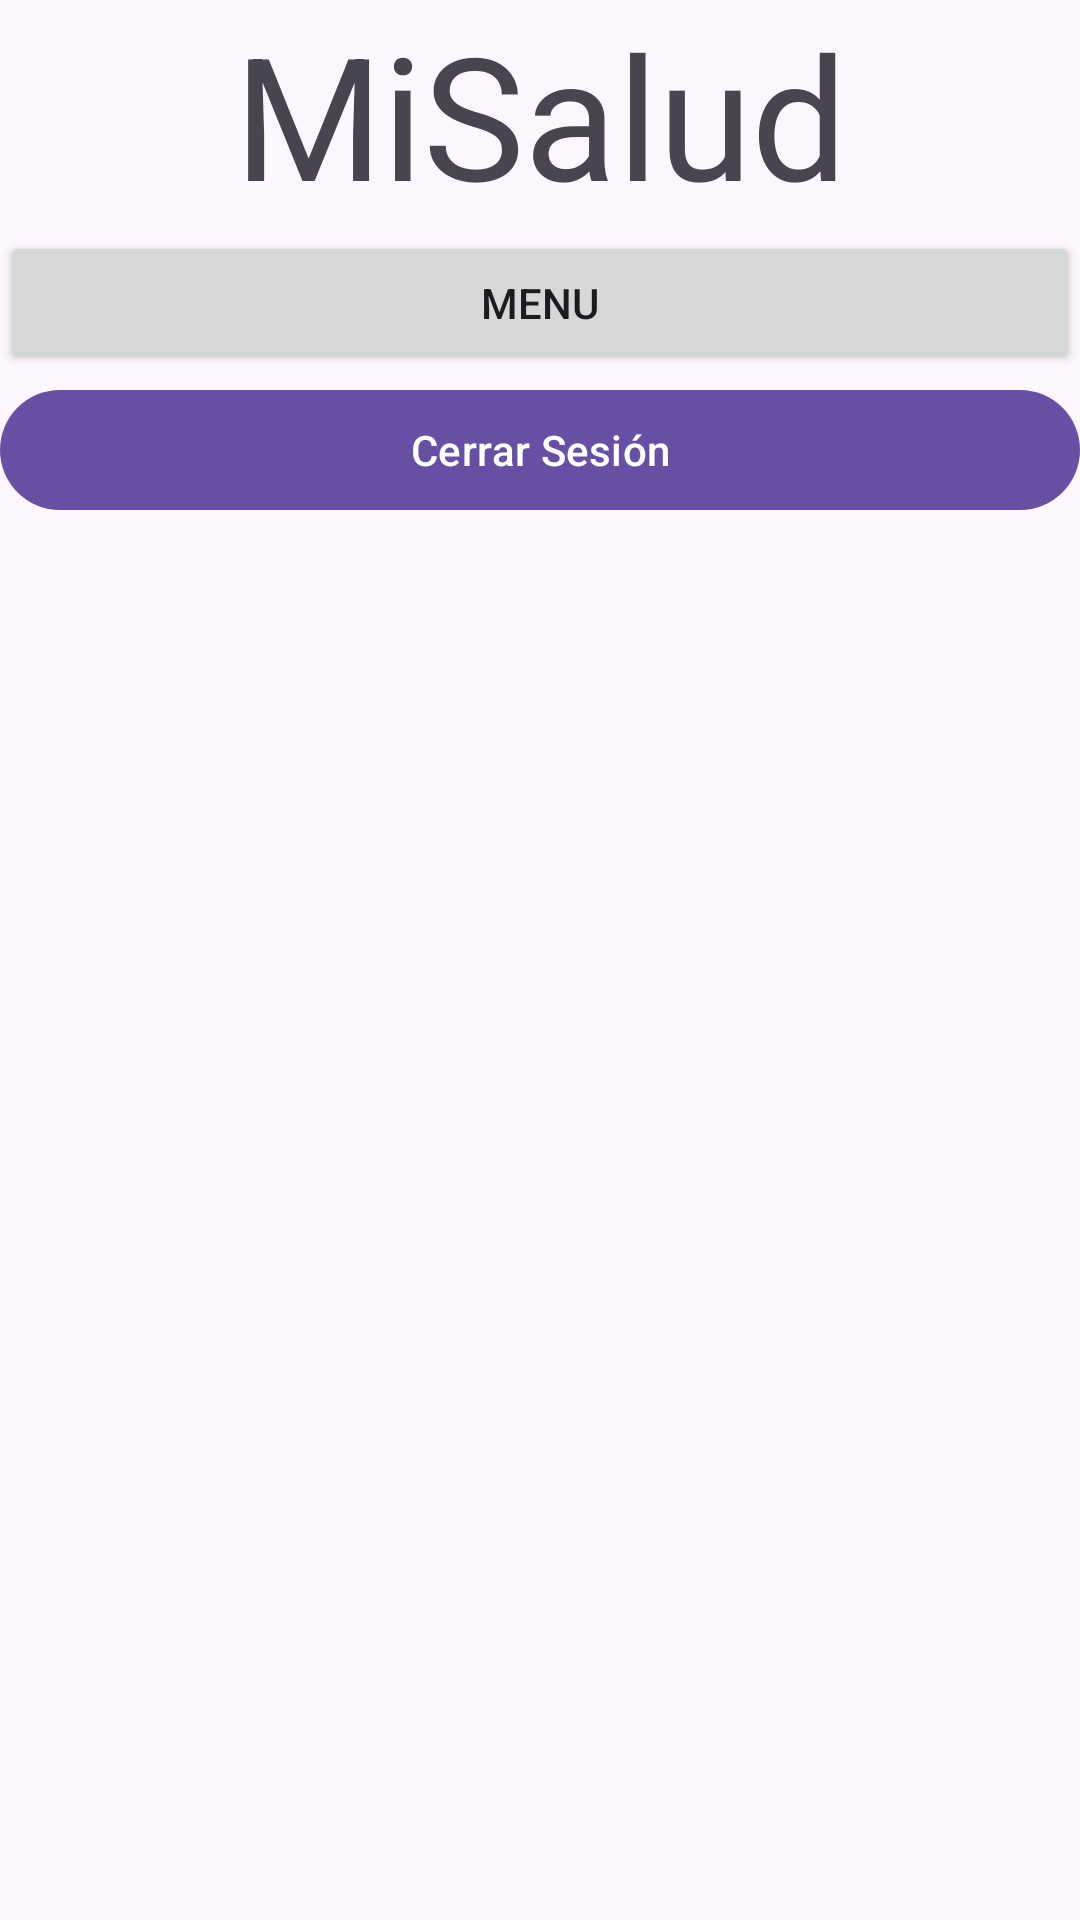

Produce the Android XML layout that renders to this screen, including the resource entries it uses.
<!-- AndroidManifest.xml: application theme Theme.MiSaludEv3 -->
<!-- res/layout/activity_post_login.xml -->
<?xml version="1.0" encoding="utf-8"?>
<androidx.constraintlayout.widget.ConstraintLayout xmlns:android="http://schemas.android.com/apk/res/android"
    xmlns:app="http://schemas.android.com/apk/res-auto"
    xmlns:tools="http://schemas.android.com/tools"
    android:id="@+id/main"
    android:layout_width="match_parent"
    android:layout_height="match_parent"
    tools:context=".PostLogin"
    android:background="@drawable/img1">



    
    <TextView
        android:id="@+id/textView"
        android:layout_width="wrap_content"
        android:layout_height="wrap_content"
        android:text="@string/misaludd"
        android:textAppearance="@style/TextAppearance.Material3.DisplayLarge"
        app:layout_constraintEnd_toEndOf="parent"
        app:layout_constraintStart_toStartOf="parent"
        app:layout_constraintTop_toTopOf="parent" />

    
    <Button
        android:id="@+id/btn_menu"
        android:layout_width="match_parent"
        android:layout_height="wrap_content"
        android:text="@string/menu"
        android:layout_marginTop="1dp"
        app:layout_constraintTop_toBottomOf="@id/textView"
        app:layout_constraintStart_toStartOf="parent"
        app:layout_constraintEnd_toEndOf="parent" />

    
    <com.google.android.material.button.MaterialButton
        android:id="@+id/btnLogout"
        android:layout_width="match_parent"
        android:layout_height="wrap_content"
        android:text="@string/cerrar_sesi_n"
        android:layout_marginTop="50dp"
        app:layout_constraintTop_toBottomOf="@+id/textView" />


</androidx.constraintlayout.widget.ConstraintLayout>
<!-- resources referenced by this layout -->
<resources>
  <string name="cerrar_sesi_n">Cerrar Sesión</string>
  <string name="menu">Menu</string>
  <string name="misaludd">MiSalud</string>
  <style name="Theme.MiSaludEv3" parent="Base.Theme.MiSaludEv3" />
  <style name="Base.Theme.MiSaludEv3" parent="Theme.Material3.DayNight.NoActionBar">
          
          
      </style>
</resources>
